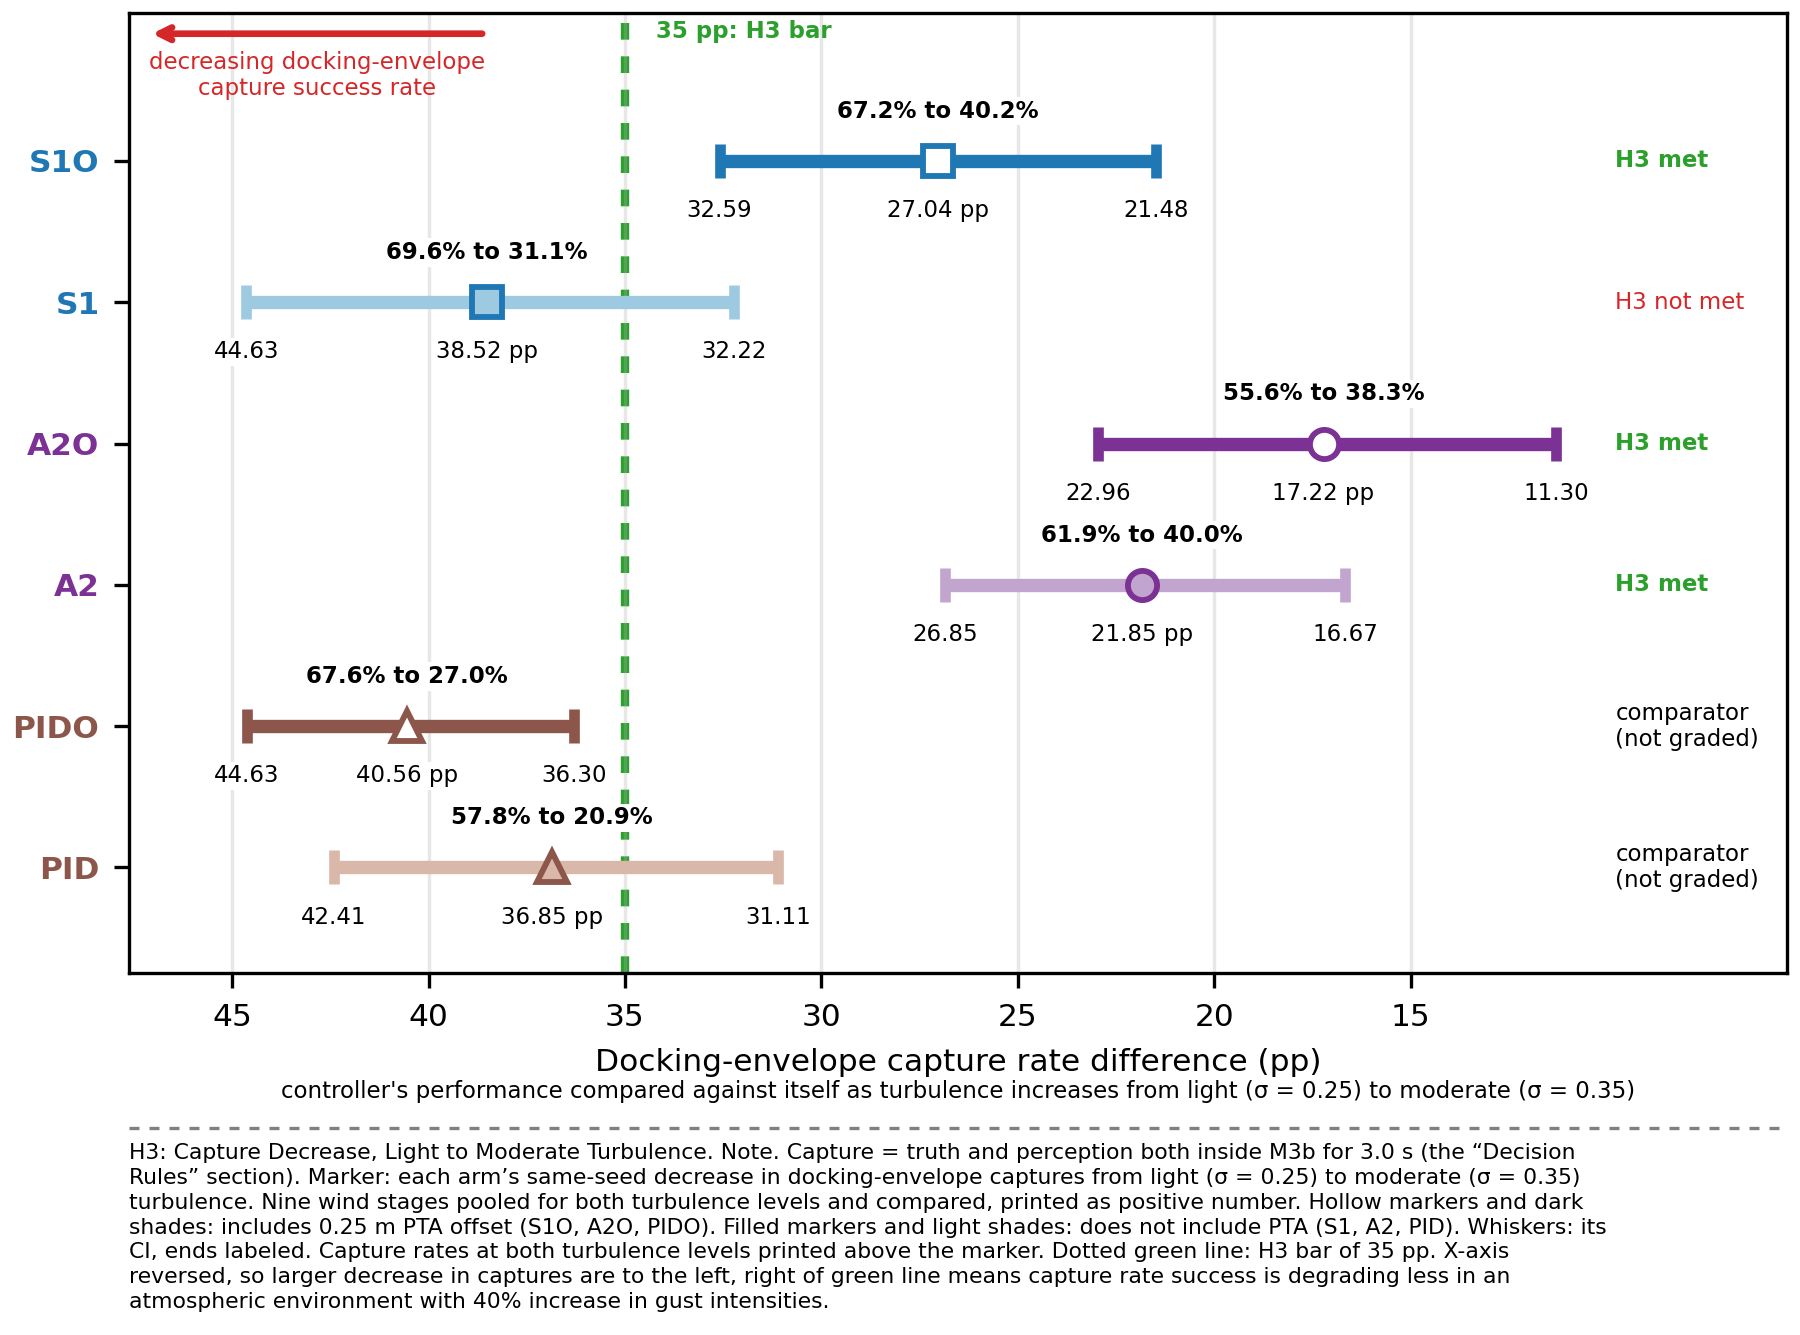

The table this chart was drawn from, first rows:
arm, H3 verdict (bound rule, nine stages), same-seed pairs, docking-envelope captures, sigma 0.25, docking-envelope captures, sigma 0.35, decrease (pp), two-sided 95% seed-cluster bootstrap int…, one-sided bootstrap p (H0: decrease >= 3…, pairs captured at sigma 0.25 only / at s…
S1O, H3 met, 540, 363 (67.2%), 217 (40.2%), 27.04, [21.48, 32.59], 0.0038, 211 / 65
S1, H3 not met, 540, 376 (69.6%), 168 (31.1%), 38.52, [32.22, 44.63], 0.8654, 254 / 46
A2O, H3 met, 540, 300 (55.6%), 207 (38.3%), 17.22, [11.30, 22.96], 0.0000, 187 / 94
A2, H3 met, 540, 334 (61.9%), 216 (40.0%), 21.85, [16.67, 26.85], 0.0000, 198 / 80
PIDO, comparator (not graded), 540, 365 (67.6%), 146 (27.0%), 40.56, [36.30, 44.63], 0.9949, 256 / 37
PID, comparator (not graded), 540, 312 (57.8%), 113 (20.9%), 36.85, [31.11, 42.41], 0.7455, 242 / 43
